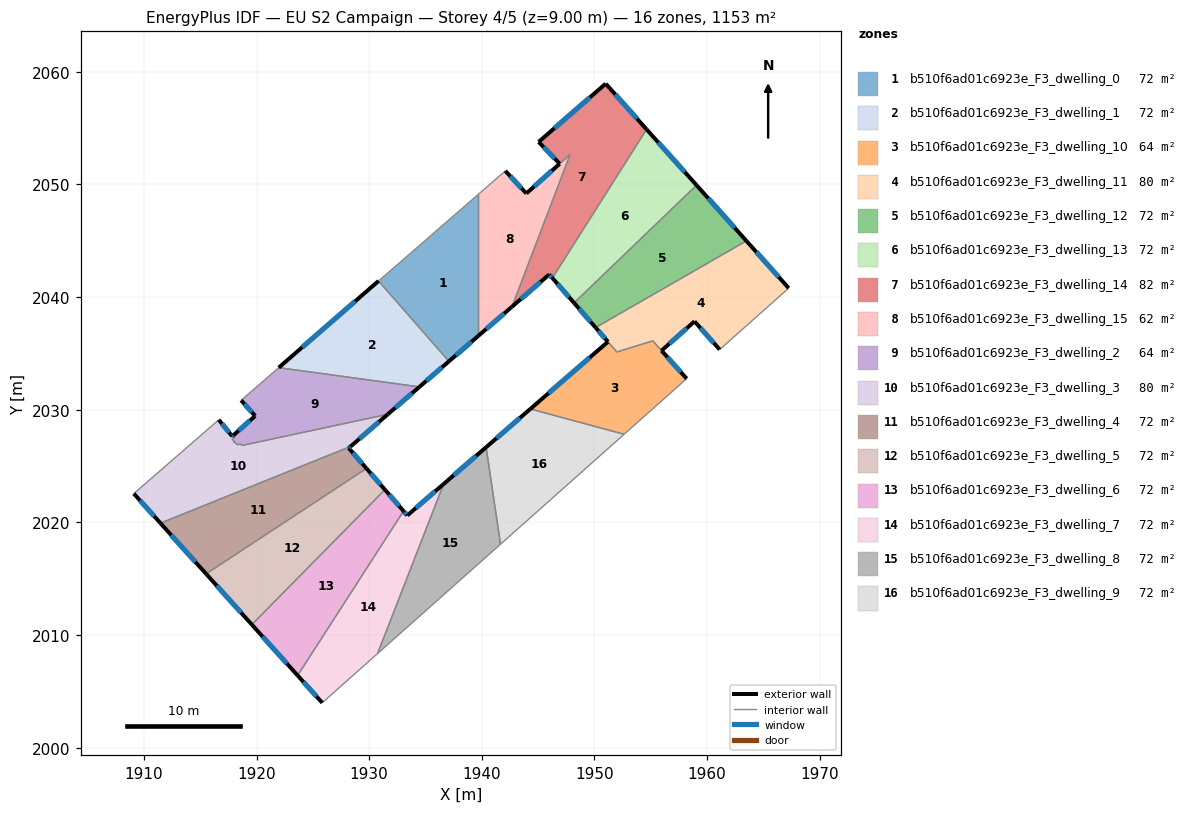
=== STOREY PLAN SPEC (per zone: floor XY polygon, exterior-wall plan segments, windows/doors) ===
zone 1: b510f6ad01c6923e_F3_dwelling_0  (72.0 m²)
  floor: (1939.69, 2049.12) (1939.69, 2036.56) (1937.08, 2034.30) (1930.83, 2041.43)
  exterior wall: (1937.08, 2034.30) – (1939.69, 2036.56)  [3.5 m]
    window: (1937.70, 2034.83) – (1939.08, 2036.03)  [2.9 m²]
  interior walls: 3
zone 2: b510f6ad01c6923e_F3_dwelling_1  (72.0 m²)
  floor: (1930.83, 2041.43) (1937.08, 2034.30) (1934.46, 2032.03) (1921.97, 2033.74)
  exterior wall: (1934.46, 2032.03) – (1937.08, 2034.30)  [3.5 m]
    window: (1935.08, 2032.56) – (1936.47, 2033.77)  [2.9 m²]
  exterior wall: (1930.83, 2041.43) – (1921.97, 2033.74)  [11.7 m]
    window: (1928.75, 2039.63) – (1924.05, 2035.54)  [9.9 m²]
  interior walls: 2
zone 3: b510f6ad01c6923e_F3_dwelling_10  (63.9 m²)
  floor: (1955.18, 2036.12) (1958.19, 2032.76) (1952.64, 2027.82) (1944.31, 2030.07) (1951.20, 2036.04) (1951.99, 2035.13)
  exterior wall: (1951.20, 2036.04) – (1944.31, 2030.07)  [9.1 m]
    window: (1949.58, 2034.63) – (1945.93, 2031.47)  [7.7 m²]
  exterior wall: (1958.19, 2032.76) – (1955.96, 2035.25)  [3.3 m]
    window: (1957.66, 2033.34) – (1956.48, 2034.66)  [2.8 m²]
  interior walls: 5
zone 4: b510f6ad01c6923e_F3_dwelling_11  (80.2 m²)
  floor: (1963.49, 2044.99) (1967.25, 2040.80) (1961.12, 2035.34) (1958.89, 2037.85) (1955.96, 2035.25) (1955.18, 2036.12) (1951.99, 2035.13) (1950.10, 2037.30)
  exterior wall: (1967.25, 2040.80) – (1963.49, 2044.99)  [5.6 m]
    window: (1966.37, 2041.78) – (1964.37, 2044.00)  [4.7 m²]
  exterior wall: (1958.89, 2037.85) – (1961.12, 2035.34)  [3.4 m]
    window: (1959.41, 2037.26) – (1960.60, 2035.93)  [2.8 m²]
  exterior wall: (1955.96, 2035.25) – (1958.89, 2037.85)  [3.9 m]
    window: (1956.65, 2035.86) – (1958.20, 2037.24)  [3.3 m²]
  exterior wall: (1950.10, 2037.30) – (1951.20, 2036.04)  [1.7 m]
    window: (1950.36, 2037.00) – (1950.94, 2036.33)  [1.4 m²]
  interior walls: 5
zone 5: b510f6ad01c6923e_F3_dwelling_12  (72.0 m²)
  floor: (1959.07, 2049.94) (1963.49, 2044.99) (1950.10, 2037.30) (1948.19, 2039.49)
  exterior wall: (1948.19, 2039.49) – (1950.10, 2037.30)  [2.9 m]
    window: (1948.64, 2038.97) – (1949.65, 2037.81)  [2.5 m²]
  exterior wall: (1963.49, 2044.99) – (1959.07, 2049.94)  [6.6 m]
    window: (1962.45, 2046.15) – (1960.10, 2048.78)  [5.6 m²]
  interior walls: 2
zone 6: b510f6ad01c6923e_F3_dwelling_13  (72.0 m²)
  floor: (1954.63, 2054.89) (1959.07, 2049.94) (1948.19, 2039.49) (1946.27, 2041.69)
  exterior wall: (1946.27, 2041.69) – (1948.19, 2039.49)  [2.9 m]
    window: (1946.72, 2041.18) – (1947.74, 2040.00)  [2.5 m²]
  exterior wall: (1959.07, 2049.94) – (1954.63, 2054.89)  [6.6 m]
    window: (1958.02, 2051.10) – (1955.67, 2053.73)  [5.6 m²]
  interior walls: 2
zone 7: b510f6ad01c6923e_F3_dwelling_14  (82.2 m²)
  floor: (1951.00, 2058.95) (1954.63, 2054.89) (1946.27, 2041.69) (1945.99, 2042.01) (1942.68, 2039.15) (1947.84, 2052.66) (1946.91, 2051.84) (1945.05, 2053.78)
  exterior wall: (1945.05, 2053.78) – (1946.91, 2051.84)  [2.7 m]
    window: (1945.49, 2053.32) – (1946.47, 2052.30)  [2.3 m²]
  exterior wall: (1951.00, 2058.95) – (1945.05, 2053.78)  [7.9 m]
    window: (1949.60, 2057.73) – (1946.44, 2054.99)  [6.7 m²]
  exterior wall: (1954.63, 2054.89) – (1951.00, 2058.95)  [5.4 m]
    window: (1953.78, 2055.84) – (1951.85, 2057.99)  [4.6 m²]
  exterior wall: (1945.99, 2042.01) – (1946.27, 2041.69)  [0.4 m]
    window: (1946.06, 2041.94) – (1946.20, 2041.77)  [0.4 m²]
  exterior wall: (1942.68, 2039.15) – (1945.99, 2042.01)  [4.4 m]
    window: (1943.46, 2039.82) – (1945.21, 2041.34)  [3.7 m²]
  interior walls: 3
zone 8: b510f6ad01c6923e_F3_dwelling_15  (61.8 m²)
  floor: (1947.84, 2052.66) (1942.68, 2039.15) (1939.69, 2036.56) (1939.69, 2049.12) (1942.09, 2051.21) (1943.95, 2049.20)
  exterior wall: (1943.95, 2049.20) – (1942.09, 2051.21)  [2.7 m]
    window: (1943.52, 2049.67) – (1942.53, 2050.74)  [2.3 m²]
  exterior wall: (1939.69, 2036.56) – (1942.68, 2039.15)  [4.0 m]
    window: (1940.40, 2037.17) – (1941.98, 2038.54)  [3.3 m²]
  exterior wall: (1946.91, 2051.84) – (1943.95, 2049.20)  [4.0 m]
    window: (1946.22, 2051.22) – (1944.65, 2049.82)  [3.3 m²]
  interior walls: 4
zone 9: b510f6ad01c6923e_F3_dwelling_2  (63.9 m²)
  floor: (1934.46, 2032.03) (1931.65, 2029.60) (1918.71, 2026.83) (1918.60, 2026.96) (1918.27, 2026.89) (1918.06, 2027.15) (1917.94, 2027.12) (1918.02, 2027.20) (1917.83, 2027.43) (1918.05, 2027.63) (1917.96, 2027.74) (1919.88, 2029.45) (1918.63, 2030.84) (1921.97, 2033.74)
  exterior wall: (1919.88, 2029.45) – (1917.96, 2027.74)  [2.6 m]
    window: (1919.43, 2029.05) – (1918.41, 2028.14)  [2.2 m²]
  exterior wall: (1918.63, 2030.84) – (1919.88, 2029.45)  [1.9 m]
    window: (1918.93, 2030.51) – (1919.59, 2029.78)  [1.6 m²]
  exterior wall: (1931.65, 2029.60) – (1934.46, 2032.03)  [3.7 m]
    window: (1932.31, 2030.17) – (1933.80, 2031.46)  [3.1 m²]
  interior walls: 11
zone 10: b510f6ad01c6923e_F3_dwelling_3  (80.2 m²)
  floor: (1931.65, 2029.60) (1928.36, 2026.74) (1911.47, 2019.93) (1909.11, 2022.56) (1916.65, 2029.11) (1917.85, 2027.64) (1917.96, 2027.74) (1918.05, 2027.63) (1917.83, 2027.43) (1918.02, 2027.20) (1917.94, 2027.12) (1918.06, 2027.15) (1918.27, 2026.89) (1918.60, 2026.96) (1918.71, 2026.83)
  exterior wall: (1917.85, 2027.64) – (1916.65, 2029.11)  [1.9 m]
    window: (1917.56, 2027.99) – (1916.93, 2028.76)  [1.6 m²]
  exterior wall: (1917.96, 2027.74) – (1917.85, 2027.64)  [0.1 m]
    window: (1917.93, 2027.72) – (1917.87, 2027.67)  [0.1 m²]
  exterior wall: (1928.36, 2026.74) – (1931.65, 2029.60)  [4.4 m]
    window: (1929.13, 2027.41) – (1930.88, 2028.93)  [3.7 m²]
  exterior wall: (1909.11, 2022.56) – (1911.47, 2019.93)  [3.5 m]
    window: (1909.66, 2021.94) – (1910.92, 2020.55)  [3.0 m²]
  interior walls: 11
zone 11: b510f6ad01c6923e_F3_dwelling_4  (72.0 m²)
  floor: (1928.36, 2026.74) (1928.19, 2026.60) (1929.76, 2024.79) (1915.52, 2015.43) (1911.47, 2019.93)
  exterior wall: (1928.19, 2026.60) – (1928.36, 2026.74)  [0.2 m]
    window: (1928.23, 2026.63) – (1928.32, 2026.71)  [0.2 m²]
  exterior wall: (1929.76, 2024.79) – (1928.19, 2026.60)  [2.4 m]
    window: (1929.39, 2025.21) – (1928.56, 2026.17)  [2.0 m²]
  exterior wall: (1911.47, 2019.93) – (1915.52, 2015.43)  [6.1 m]
    window: (1912.42, 2018.88) – (1914.57, 2016.49)  [5.1 m²]
  interior walls: 2
zone 12: b510f6ad01c6923e_F3_dwelling_5  (72.0 m²)
  floor: (1929.76, 2024.79) (1931.40, 2022.91) (1919.58, 2010.92) (1915.52, 2015.43)
  exterior wall: (1931.40, 2022.91) – (1929.76, 2024.79)  [2.5 m]
    window: (1931.02, 2023.35) – (1930.15, 2024.35)  [2.1 m²]
  exterior wall: (1915.52, 2015.43) – (1919.58, 2010.92)  [6.1 m]
    window: (1916.48, 2014.37) – (1918.63, 2011.98)  [5.1 m²]
  interior walls: 2
zone 13: b510f6ad01c6923e_F3_dwelling_6  (72.0 m²)
  floor: (1931.40, 2022.91) (1933.05, 2021.01) (1923.65, 2006.41) (1919.58, 2010.92)
  exterior wall: (1933.05, 2021.01) – (1931.40, 2022.91)  [2.5 m]
    window: (1932.66, 2021.45) – (1931.79, 2022.46)  [2.1 m²]
  exterior wall: (1919.58, 2010.92) – (1923.65, 2006.41)  [6.1 m]
    window: (1920.54, 2009.86) – (1922.70, 2007.47)  [5.1 m²]
  interior walls: 2
zone 14: b510f6ad01c6923e_F3_dwelling_7  (72.0 m²)
  floor: (1936.61, 2023.41) (1930.75, 2008.35) (1925.83, 2003.98) (1923.65, 2006.41) (1933.05, 2021.01) (1933.39, 2020.62)
  exterior wall: (1933.39, 2020.62) – (1933.05, 2021.01)  [0.5 m]
    window: (1933.31, 2020.71) – (1933.13, 2020.92)  [0.4 m²]
  exterior wall: (1936.61, 2023.41) – (1933.39, 2020.62)  [4.3 m]
    window: (1935.86, 2022.75) – (1934.15, 2021.27)  [3.6 m²]
  exterior wall: (1923.65, 2006.41) – (1925.83, 2003.98)  [3.3 m]
    window: (1924.16, 2005.84) – (1925.32, 2004.55)  [2.8 m²]
  interior walls: 3
zone 15: b510f6ad01c6923e_F3_dwelling_8  (72.0 m²)
  floor: (1940.38, 2026.67) (1941.66, 2018.06) (1930.75, 2008.35) (1936.61, 2023.41)
  exterior wall: (1940.38, 2026.67) – (1936.61, 2023.41)  [5.0 m]
    window: (1939.50, 2025.91) – (1937.50, 2024.17)  [4.2 m²]
  interior walls: 3
zone 16: b510f6ad01c6923e_F3_dwelling_9  (72.0 m²)
  floor: (1952.64, 2027.82) (1941.66, 2018.06) (1940.38, 2026.67) (1944.31, 2030.07)
  exterior wall: (1944.31, 2030.07) – (1940.38, 2026.67)  [5.2 m]
    window: (1943.39, 2029.27) – (1941.31, 2027.47)  [4.4 m²]
  interior walls: 3

=== DERIVED (storey summary) ===
Building: EU S2 Campaign
Storey: 4 of 5  (floor level z = 9.00 m)
Storey gross floor area: 1152.6 m²
Zones on this storey: 16
  - b510f6ad01c6923e_F3_dwelling_0: floor 72.0 m²; exterior wall 3.5 m (10.4 m²); 1 window(s) 2.9 m²; WWR 28.1%
  - b510f6ad01c6923e_F3_dwelling_1: floor 72.0 m²; exterior wall 15.2 m (45.6 m²); 2 window(s) 12.8 m²; WWR 28.1%
  - b510f6ad01c6923e_F3_dwelling_10: floor 63.9 m²; exterior wall 12.5 m (37.4 m²); 2 window(s) 10.5 m²; WWR 28.1%
  - b510f6ad01c6923e_F3_dwelling_11: floor 80.2 m²; exterior wall 14.6 m (43.7 m²); 4 window(s) 12.3 m²; WWR 28.1%
  - b510f6ad01c6923e_F3_dwelling_12: floor 72.0 m²; exterior wall 9.5 m (28.6 m²); 2 window(s) 8.1 m²; WWR 28.1%
  - b510f6ad01c6923e_F3_dwelling_13: floor 72.0 m²; exterior wall 9.6 m (28.7 m²); 2 window(s) 8.1 m²; WWR 28.1%
  - b510f6ad01c6923e_F3_dwelling_14: floor 82.2 m²; exterior wall 20.8 m (62.4 m²); 5 window(s) 17.6 m²; WWR 28.1%
  - b510f6ad01c6923e_F3_dwelling_15: floor 61.8 m²; exterior wall 10.7 m (32.0 m²); 3 window(s) 9.0 m²; WWR 28.1%
  - b510f6ad01c6923e_F3_dwelling_2: floor 63.9 m²; exterior wall 8.2 m (24.5 m²); 3 window(s) 6.9 m²; WWR 28.1%
  - b510f6ad01c6923e_F3_dwelling_3: floor 80.2 m²; exterior wall 9.9 m (29.8 m²); 4 window(s) 8.4 m²; WWR 28.1%
  - b510f6ad01c6923e_F3_dwelling_4: floor 72.0 m²; exterior wall 8.7 m (26.0 m²); 3 window(s) 7.3 m²; WWR 28.1%
  - b510f6ad01c6923e_F3_dwelling_5: floor 72.0 m²; exterior wall 8.6 m (25.7 m²); 2 window(s) 7.2 m²; WWR 28.1%
  - b510f6ad01c6923e_F3_dwelling_6: floor 72.0 m²; exterior wall 8.6 m (25.8 m²); 2 window(s) 7.3 m²; WWR 28.1%
  - b510f6ad01c6923e_F3_dwelling_7: floor 72.0 m²; exterior wall 8.0 m (24.1 m²); 3 window(s) 6.8 m²; WWR 28.1%
  - b510f6ad01c6923e_F3_dwelling_8: floor 72.0 m²; exterior wall 5.0 m (15.0 m²); 1 window(s) 4.2 m²; WWR 28.1%
  - b510f6ad01c6923e_F3_dwelling_9: floor 72.0 m²; exterior wall 5.2 m (15.6 m²); 1 window(s) 4.4 m²; WWR 28.1%
Zone adjacency (shared interzone walls):
  - b510f6ad01c6923e_F3_dwelling_0 ↔ b510f6ad01c6923e_F3_dwelling_1
  - b510f6ad01c6923e_F3_dwelling_0 ↔ b510f6ad01c6923e_F3_dwelling_15
  - b510f6ad01c6923e_F3_dwelling_1 ↔ b510f6ad01c6923e_F3_dwelling_2
  - b510f6ad01c6923e_F3_dwelling_10 ↔ b510f6ad01c6923e_F3_dwelling_11
  - b510f6ad01c6923e_F3_dwelling_10 ↔ b510f6ad01c6923e_F3_dwelling_9
  - b510f6ad01c6923e_F3_dwelling_11 ↔ b510f6ad01c6923e_F3_dwelling_12
  - b510f6ad01c6923e_F3_dwelling_12 ↔ b510f6ad01c6923e_F3_dwelling_13
  - b510f6ad01c6923e_F3_dwelling_13 ↔ b510f6ad01c6923e_F3_dwelling_14
  - b510f6ad01c6923e_F3_dwelling_14 ↔ b510f6ad01c6923e_F3_dwelling_15
  - b510f6ad01c6923e_F3_dwelling_2 ↔ b510f6ad01c6923e_F3_dwelling_3
  - b510f6ad01c6923e_F3_dwelling_3 ↔ b510f6ad01c6923e_F3_dwelling_4
  - b510f6ad01c6923e_F3_dwelling_4 ↔ b510f6ad01c6923e_F3_dwelling_5
  - b510f6ad01c6923e_F3_dwelling_5 ↔ b510f6ad01c6923e_F3_dwelling_6
  - b510f6ad01c6923e_F3_dwelling_6 ↔ b510f6ad01c6923e_F3_dwelling_7
  - b510f6ad01c6923e_F3_dwelling_7 ↔ b510f6ad01c6923e_F3_dwelling_8
  - b510f6ad01c6923e_F3_dwelling_8 ↔ b510f6ad01c6923e_F3_dwelling_9